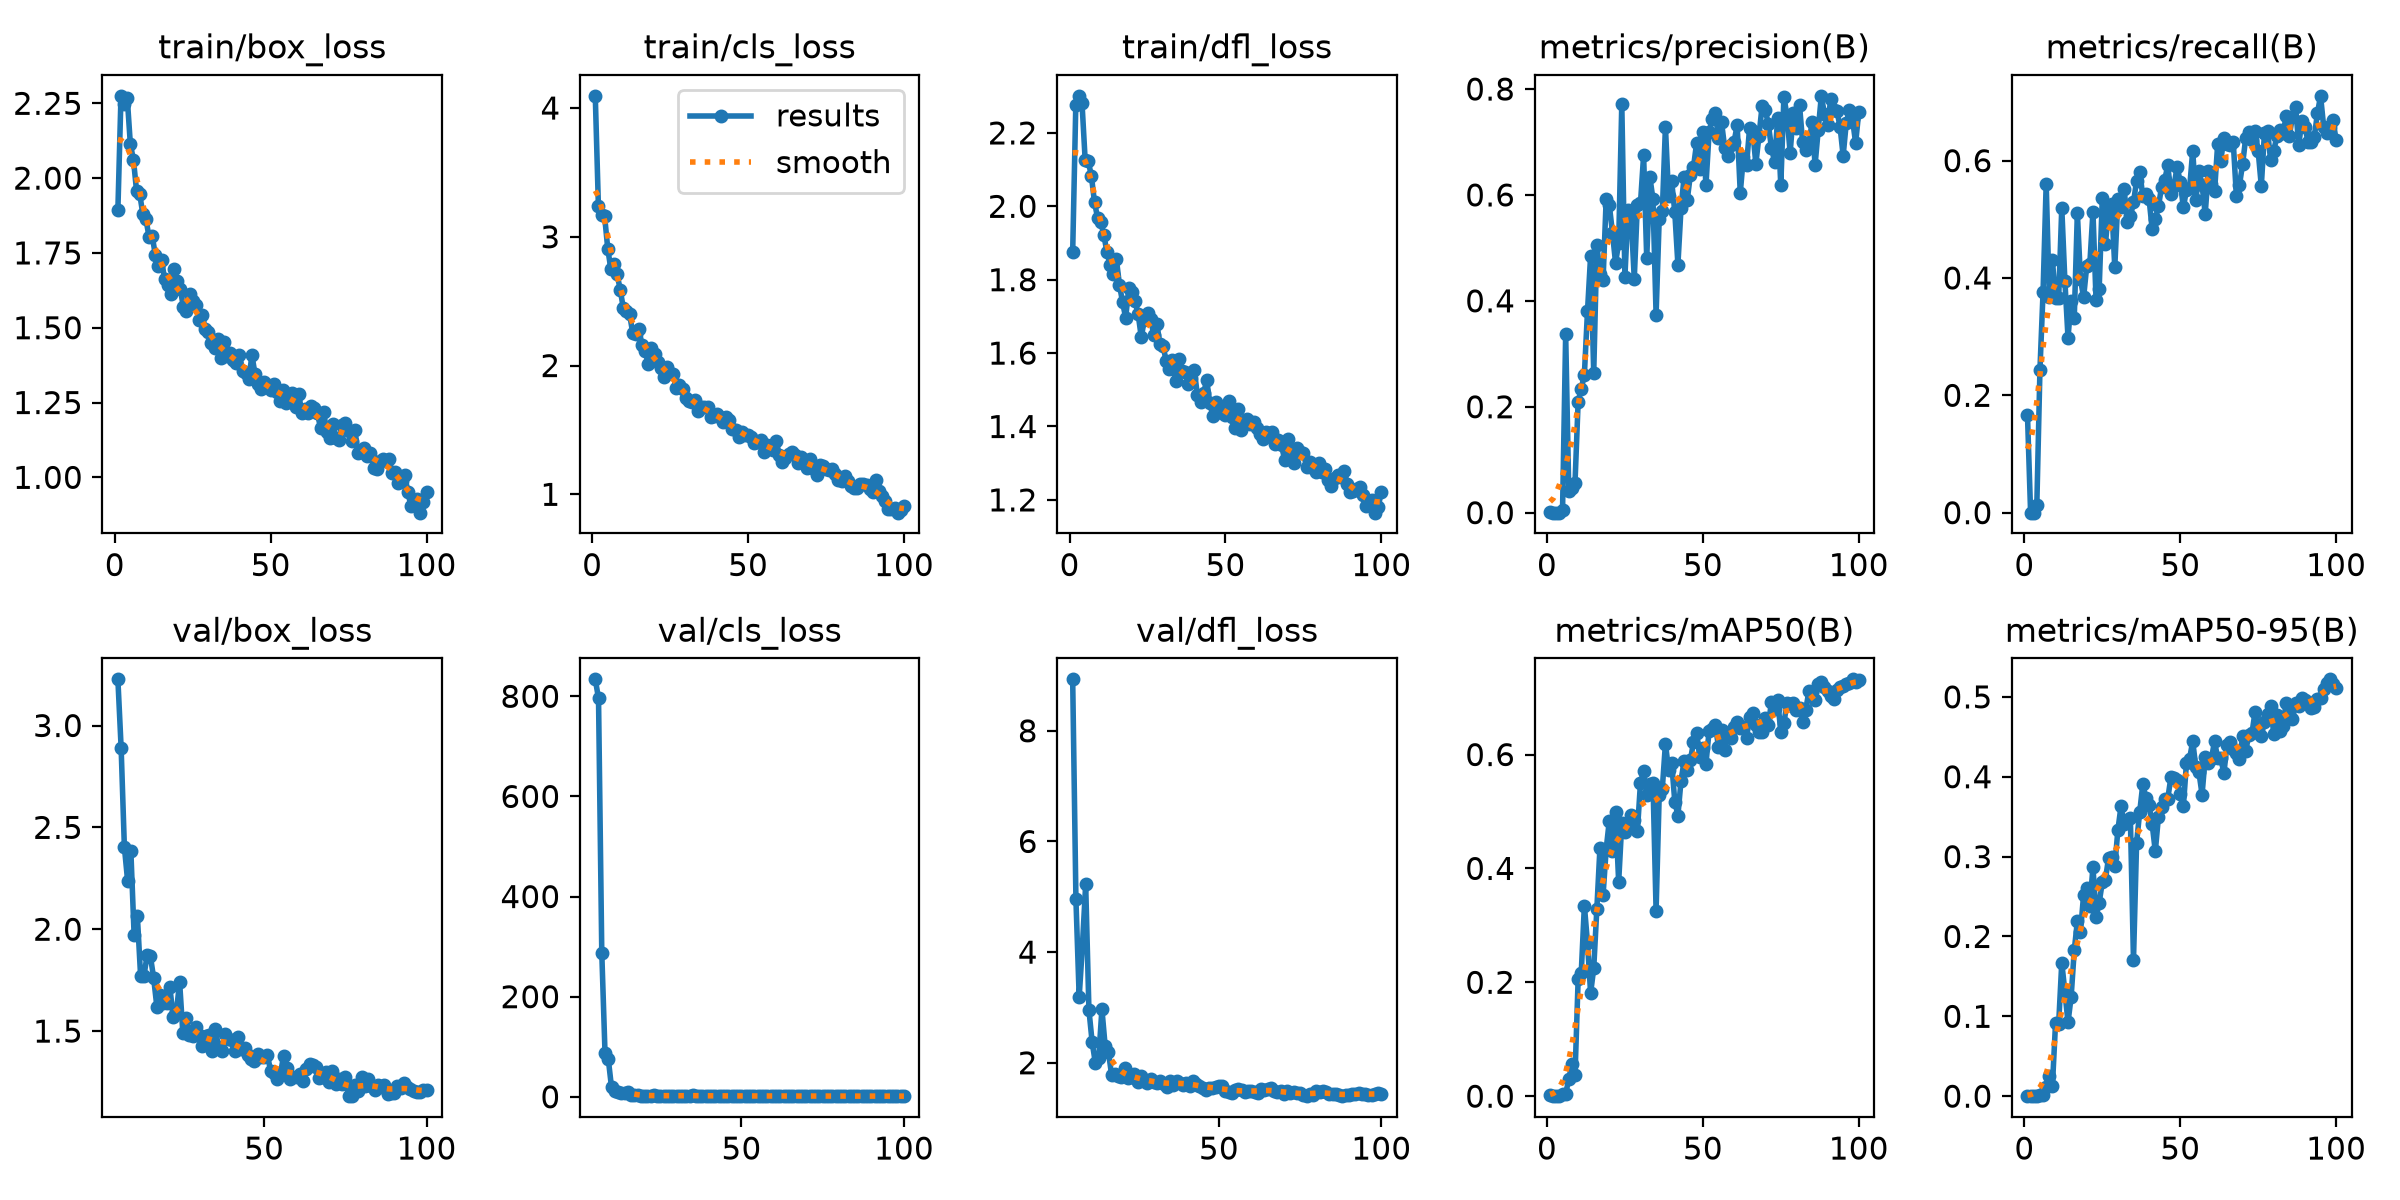

Data behind this chart, as committed beside it:
epoch, time, train/box_loss, train/cls_loss, train/dfl_loss, metrics/precision(B), metrics/recall(B), metrics/mAP50(B), metrics/mAP50-95(B), val/box_loss, val/cls_loss, val/dfl_loss, lr/pg0, lr/pg1, lr/pg2
1, 16.48, 1.893, 4.095, 1.875, 0.00216, 0.1666, 0.00128, 0.00034, nan, nan, nan, 0.003188, 0.003188, 0.0713
2, 18.24, 2.275, 3.24, 2.276, 0, 0, 0, 0, nan, nan, nan, 0.006457, 0.006457, 0.04124
3, 20.38, 2.249, 3.169, 2.301, 0, 0, 0, 0, nan, nan, nan, 0.00966, 0.00966, 0.01111
4, 23.23, 2.269, 3.158, 2.281, 4e-05, 0.01389, 0, 0, nan, nan, nan, 0.009703, 0.009703, 0.009703
5, 25.92, 2.114, 2.908, 2.127, 0.00501, 0.2438, 0.00308, 0.00114, 3.227, 833.9, 8.93, 0.009604, 0.009604, 0.009604
6, 28.59, 2.061, 2.749, 2.123, 0.3367, 0.3765, 0.0039, 0.00107, 2.891, 795.7, 4.953, 0.009505, 0.009505, 0.009505
7, 31.25, 1.957, 2.787, 2.083, 0.03999, 0.5604, 0.03023, 0.01176, 2.404, 287.9, 3.19, 0.009406, 0.009406, 0.009406
8, 34, 1.947, 2.71, 2.011, 0.04704, 0.3669, 0.05684, 0.02569, 2.237, 86.8, 4.118, 0.009307, 0.009307, 0.009307
9, 36.63, 1.88, 2.59, 1.968, 0.05665, 0.4302, 0.03697, 0.01316, 2.382, 75.58, 5.223, 0.009208, 0.009208, 0.009208
10, 39.19, 1.863, 2.445, 1.957, 0.2093, 0.3652, 0.2051, 0.09147, 1.97, 18.79, 2.956, 0.009109, 0.009109, 0.009109
11, 41.73, 1.803, 2.421, 1.922, 0.2341, 0.3657, 0.217, 0.09043, 2.064, 12.18, 2.369, 0.00901, 0.00901, 0.00901
12, 44.35, 1.807, 2.4, 1.874, 0.2607, 0.5194, 0.3345, 0.1672, 1.769, 10.13, 1.99, 0.008911, 0.008911, 0.008911
13, 46.98, 1.744, 2.254, 1.84, 0.3804, 0.3948, 0.2696, 0.1306, 1.769, 6.748, 2.082, 0.008812, 0.008812, 0.008812
14, 49.62, 1.708, 2.245, 1.817, 0.485, 0.2983, 0.1809, 0.09247, 1.872, 8.11, 2.967, 0.008713, 0.008713, 0.008713
15, 52.27, 1.727, 2.284, 1.857, 0.2638, 0.3615, 0.2245, 0.1241, 1.868, 9.865, 2.302, 0.008614, 0.008614, 0.008614
16, 54.92, 1.662, 2.156, 1.786, 0.5051, 0.3313, 0.329, 0.1825, 1.762, 3.905, 2.199, 0.008515, 0.008515, 0.008515
17, 57.53, 1.643, 2.111, 1.739, 0.4516, 0.5109, 0.4365, 0.219, 1.62, 3.325, 1.773, 0.008416, 0.008416, 0.008416
18, 60.13, 1.612, 2.014, 1.696, 0.4399, 0.398, 0.3533, 0.2059, 1.676, 2.978, 1.801, 0.008317, 0.008317, 0.008317
19, 62.71, 1.696, 2.135, 1.778, 0.5926, 0.3669, 0.4342, 0.2519, 1.639, 2.315, 1.762, 0.008218, 0.008218, 0.008218
20, 65.39, 1.655, 2.09, 1.766, 0.5808, 0.42, 0.4838, 0.2605, 1.64, 2.275, 1.74, 0.008119, 0.008119, 0.008119
21, 67.96, 1.631, 2.028, 1.741, 0.5288, 0.4242, 0.431, 0.2376, 1.718, 2.15, 1.912, 0.00802, 0.00802, 0.00802
22, 70.6, 1.57, 1.98, 1.706, 0.4718, 0.5128, 0.4994, 0.2871, 1.567, 2.122, 1.732, 0.007921, 0.007921, 0.007921
23, 73.06, 1.555, 1.91, 1.644, 0.5091, 0.3617, 0.3763, 0.2243, 1.592, 2.603, 1.745, 0.007822, 0.007822, 0.007822
24, 75.69, 1.613, 1.99, 1.691, 0.772, 0.3818, 0.4795, 0.2424, 1.742, 2.133, 1.802, 0.007723, 0.007723, 0.007723
25, 78.37, 1.589, 1.941, 1.708, 0.4452, 0.5358, 0.464, 0.2679, 1.489, 2.372, 1.658, 0.007624, 0.007624, 0.007624
26, 81.01, 1.576, 1.933, 1.694, 0.5711, 0.4578, 0.4733, 0.2712, 1.566, 2.324, 1.753, 0.007525, 0.007525, 0.007525
27, 83.57, 1.526, 1.823, 1.65, 0.5588, 0.5168, 0.4946, 0.2983, 1.479, 2.28, 1.663, 0.007426, 0.007426, 0.007426
28, 86.2, 1.543, 1.845, 1.679, 0.4416, 0.5263, 0.4853, 0.2991, 1.478, 2.314, 1.639, 0.007327, 0.007327, 0.007327
29, 88.85, 1.496, 1.82, 1.624, 0.5816, 0.4181, 0.4651, 0.2878, 1.521, 2.21, 1.711, 0.007228, 0.007228, 0.007228
30, 91.52, 1.487, 1.745, 1.62, 0.5848, 0.5354, 0.5509, 0.3333, 1.482, 1.867, 1.652, 0.007129, 0.007129, 0.007129
31, 94.15, 1.448, 1.727, 1.577, 0.675, 0.5212, 0.5705, 0.363, 1.429, 1.875, 1.642, 0.00703, 0.00703, 0.00703
32, 96.79, 1.434, 1.717, 1.558, 0.4805, 0.5516, 0.5289, 0.3406, 1.476, 1.909, 1.667, 0.006931, 0.006931, 0.006931
33, 99.36, 1.461, 1.736, 1.581, 0.6341, 0.4958, 0.5489, 0.3458, 1.481, 1.96, 1.613, 0.006832, 0.006832, 0.006832
34, 102, 1.398, 1.646, 1.523, 0.592, 0.5048, 0.5508, 0.3479, 1.402, 2.187, 1.554, 0.006733, 0.006733, 0.006733
35, 104.5, 1.453, 1.681, 1.585, 0.3741, 0.5289, 0.3261, 0.1702, 1.508, 3.502, 1.674, 0.006634, 0.006634, 0.006634
36, 107.2, 1.404, 1.68, 1.552, 0.5542, 0.5657, 0.5287, 0.3176, 1.422, 2.288, 1.598, 0.006535, 0.006535, 0.006535
37, 109.9, 1.416, 1.68, 1.548, 0.5692, 0.5805, 0.5401, 0.356, 1.402, 1.888, 1.677, 0.006436, 0.006436, 0.006436
38, 112.5, 1.391, 1.601, 1.516, 0.7288, 0.5396, 0.6192, 0.3909, 1.487, 1.794, 1.632, 0.006337, 0.006337, 0.006337
39, 115.1, 1.382, 1.607, 1.533, 0.5985, 0.5429, 0.5734, 0.3728, 1.459, 1.92, 1.607, 0.006238, 0.006238, 0.006238
40, 117.7, 1.41, 1.627, 1.554, 0.6259, 0.5347, 0.5855, 0.3644, 1.458, 1.825, 1.64, 0.006139, 0.006139, 0.006139
41, 120.3, 1.355, 1.601, 1.486, 0.5675, 0.4828, 0.5175, 0.3403, 1.401, 1.942, 1.589, 0.00604, 0.00604, 0.00604
42, 122.8, 1.348, 1.564, 1.466, 0.4683, 0.4999, 0.4929, 0.3066, 1.473, 2.085, 1.672, 0.005941, 0.005941, 0.005941
43, 125.5, 1.329, 1.599, 1.492, 0.5754, 0.5221, 0.5541, 0.3498, 1.411, 2.175, 1.613, 0.005842, 0.005842, 0.005842
44, 128.1, 1.408, 1.577, 1.526, 0.6344, 0.5547, 0.5889, 0.3625, 1.417, 1.748, 1.584, 0.005743, 0.005743, 0.005743
45, 130.7, 1.344, 1.511, 1.463, 0.5907, 0.5668, 0.5724, 0.372, 1.381, 1.922, 1.536, 0.005644, 0.005644, 0.005644
46, 133.3, 1.313, 1.501, 1.428, 0.6381, 0.5918, 0.5899, 0.3726, 1.362, 1.702, 1.514, 0.005545, 0.005545, 0.005545
47, 135.8, 1.294, 1.447, 1.467, 0.6525, 0.5433, 0.6214, 0.3992, 1.351, 1.635, 1.546, 0.005446, 0.005446, 0.005446
48, 138.4, 1.32, 1.482, 1.454, 0.6982, 0.5576, 0.6387, 0.3982, 1.386, 1.684, 1.55, 0.005347, 0.005347, 0.005347
49, 141.1, 1.303, 1.46, 1.438, 0.6493, 0.5894, 0.5953, 0.3965, 1.372, 1.753, 1.554, 0.005248, 0.005248, 0.005248
50, 143.7, 1.293, 1.464, 1.431, 0.7182, 0.5633, 0.6113, 0.3779, 1.372, 1.69, 1.581, 0.005149, 0.005149, 0.005149
51, 146.2, 1.312, 1.448, 1.47, 0.6185, 0.5204, 0.584, 0.3629, 1.384, 1.822, 1.576, 0.00505, 0.00505, 0.00505
52, 148.8, 1.284, 1.401, 1.427, 0.7183, 0.5495, 0.6412, 0.4175, 1.306, 1.654, 1.494, 0.004951, 0.004951, 0.004951
53, 151.3, 1.256, 1.403, 1.395, 0.744, 0.5527, 0.6442, 0.4227, 1.295, 1.657, 1.468, 0.004852, 0.004852, 0.004852
54, 154, 1.292, 1.425, 1.448, 0.7539, 0.6169, 0.6521, 0.4445, 1.263, 1.507, 1.456, 0.004753, 0.004753, 0.004753
55, 156.6, 1.247, 1.326, 1.391, 0.7082, 0.5322, 0.6135, 0.4117, 1.288, 1.553, 1.5, 0.004654, 0.004654, 0.004654
56, 159.3, 1.27, 1.387, 1.41, 0.7369, 0.5826, 0.6435, 0.4054, 1.378, 1.657, 1.53, 0.004555, 0.004555, 0.004555
57, 161.9, 1.283, 1.373, 1.42, 0.689, 0.5584, 0.6087, 0.3776, 1.321, 1.798, 1.506, 0.004456, 0.004456, 0.004456
58, 164.5, 1.234, 1.342, 1.408, 0.673, 0.5091, 0.636, 0.4241, 1.266, 1.604, 1.473, 0.004357, 0.004357, 0.004357
59, 167.1, 1.28, 1.414, 1.413, 0.6947, 0.5816, 0.6292, 0.417, 1.274, 1.582, 1.484, 0.004258, 0.004258, 0.004258
60, 169.7, 1.214, 1.309, 1.395, 0.6996, 0.5597, 0.6489, 0.4227, 1.277, 1.592, 1.481, 0.004159, 0.004159, 0.004159
... 40 more rows
